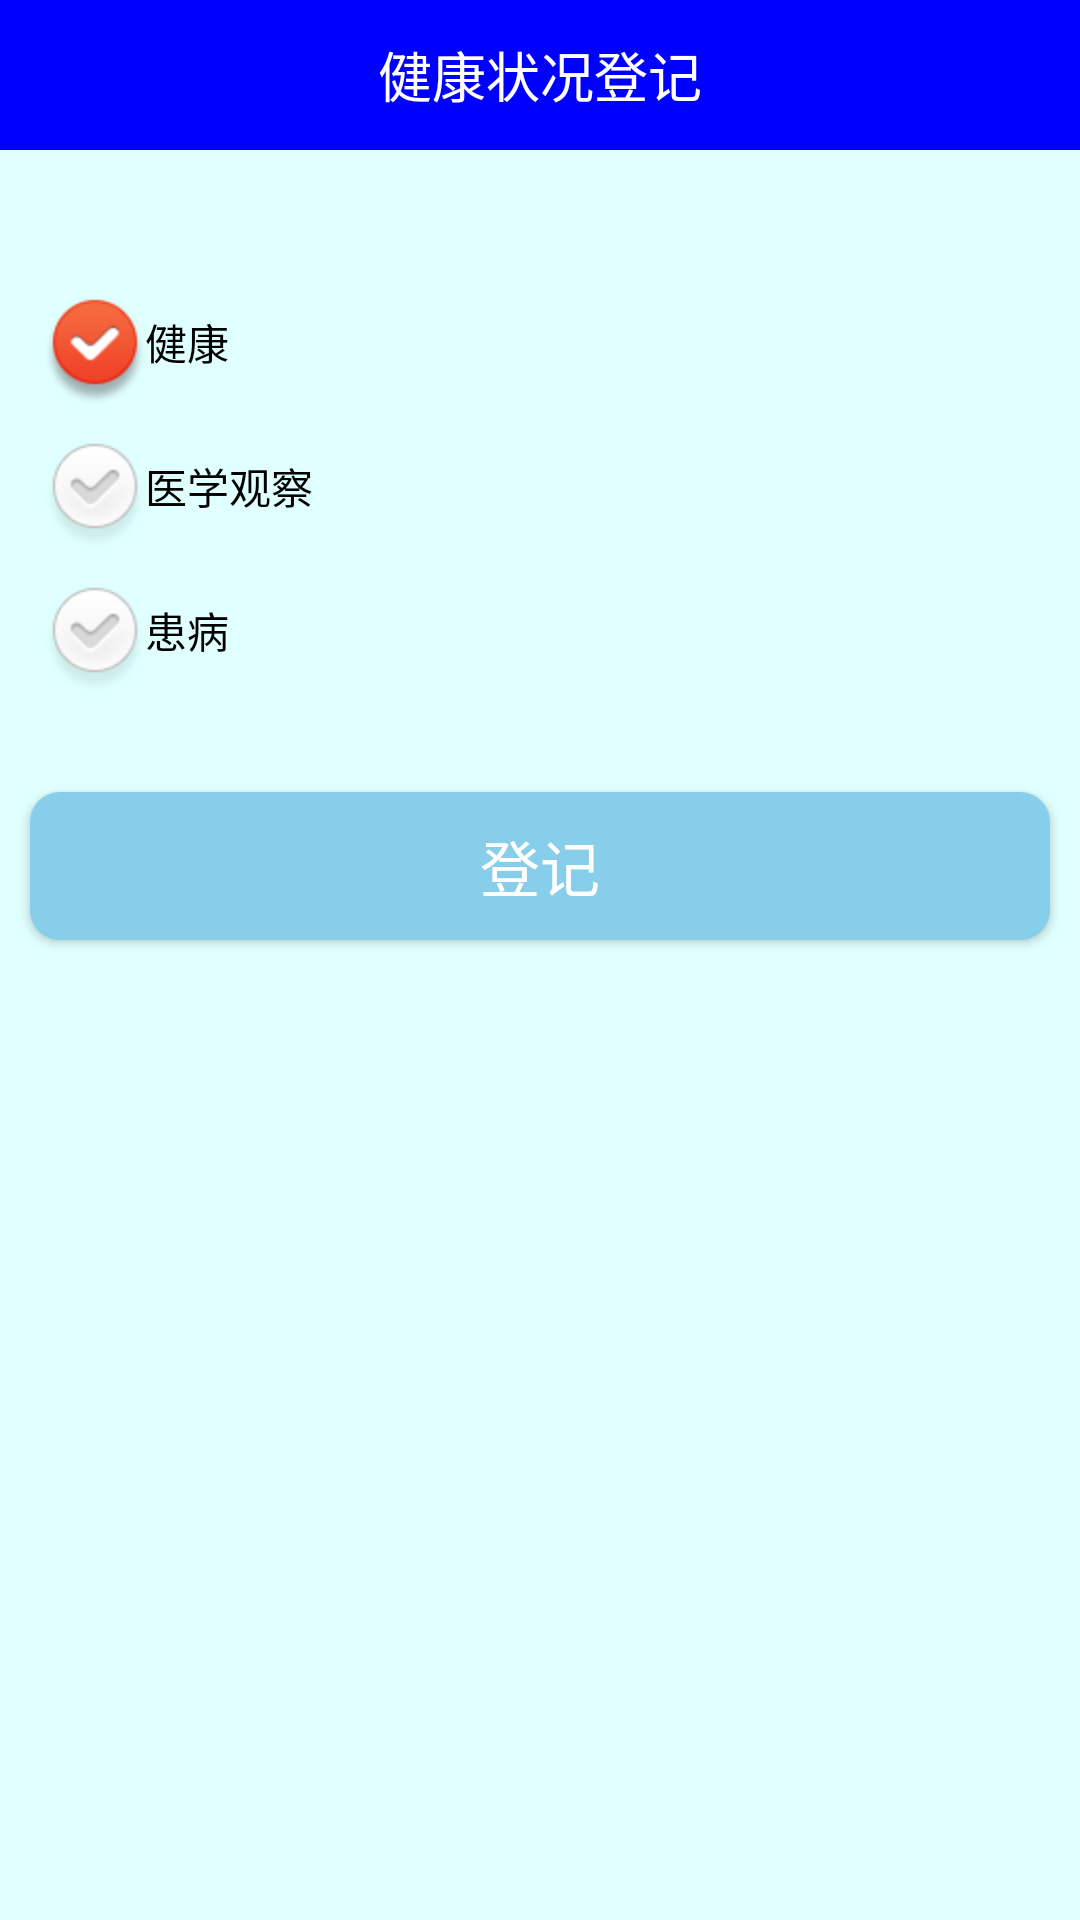

Here is an Android app screen rendered from its layout file. Give the layout XML and the strings, colors and styles it references.
<!-- AndroidManifest.xml: fallback theme Theme.MaterialComponents.DayNight.NoActionBar -->
<!-- res/layout/health_layout.xml -->
<LinearLayout xmlns:android="http://schemas.android.com/apk/res/android"
    xmlns:tools="http://schemas.android.com/tools"
     android:orientation="vertical"
    android:layout_width="match_parent"
    android:layout_height="match_parent"
    android:gravity="center_horizontal"
    android:background="@color/lightcyan"
    >
    <RelativeLayout
        android:layout_width="match_parent"
        android:layout_height="50dp"
        android:id="@+id/ssgj_top_layout"
        android:background="@color/blue"
        >
        <TextView
            android:layout_width="wrap_content"
            android:layout_height="wrap_content"
            android:layout_centerInParent="true"
            android:layout_marginLeft="10dp"
            android:textSize="18sp"
            android:textColor="@color/white"
            android:text="健康状况登记"
            />

    </RelativeLayout>
    <RadioGroup
        android:layout_width="match_parent"
        android:layout_height="wrap_content"
        android:layout_marginLeft="10dp"
        android:layout_marginTop="40dp"
        android:gravity="center_vertical"
        android:orientation="vertical"
        >
        <RadioButton
            android:layout_width="wrap_content"
            android:layout_height="wrap_content"
            android:text="健康"
            android:checked="true"
            style="@style/CustomCheckBoxTheme"
            android:id="@+id/health_ok"
            />
        <RadioButton
            android:layout_width="wrap_content"
            android:layout_height="wrap_content"
            android:text="医学观察"
            style="@style/CustomCheckBoxTheme"
            android:id="@+id/health_gc"
            />
        <RadioButton
            android:layout_width="wrap_content"
            android:layout_height="wrap_content"
            android:text="患病"
            style="@style/CustomCheckBoxTheme"
            android:id="@+id/health_error"
            />
    </RadioGroup>
    <Button
        android:id="@+id/button_login"
        android:layout_width="match_parent"
        android:layout_height="wrap_content"
        android:layout_below="@id/password"
        android:layout_marginLeft="10dp"
        android:layout_marginRight="10dp"
        android:layout_marginTop="30dp"
        android:background="@drawable/botton_press_nogradientblue"
        android:text="登记"
        android:textColor="#ffffff"
        android:textSize="20dp" />




</LinearLayout>
<!-- resources referenced by this layout -->
<resources>
  <color name="blue">#0000ff</color>
  <color name="lightcyan">#e0ffff</color>
  <color name="white">#ffffff</color>
  <!-- drawable botton_press_nogradientblue (drawable) -->
  <?xml version="1.0" encoding="utf-8"?>
  
  <selector xmlns:android="http://schemas.android.com/apk/res/android">
      
      <item android:state_pressed="true">
          <shape android:shape="rectangle">
              
              
              <solid android:color="@color/aliceblue" />
  
              <corners android:radius="10dp" />
              
              <padding
                  android:left="10dp"
                  android:top="10dp"
                  android:right="10dp"
                  android:bottom="10dp"
                  />
          </shape>
      </item>
  
      
      <item>
          <shape android:shape="rectangle">
              
              <solid android:color="@color/skyblue" />
  
              <corners android:radius="10dp" />
              
              <padding
                  android:left="10dp"
                  android:top="10dp"
                  android:right="10dp"
                  android:bottom="10dp"
                  />
          </shape>
      </item>
  
  </selector>
  <style name="CustomCheckBoxTheme" parent="@android:style/Widget.CompoundButton.CheckBox">
          <item name="android:button">@drawable/checkbox_style</item>
      </style>
  <color name="aliceblue">#f0f8ff</color>
  <color name="skyblue">#87ceeb</color>
  <!-- drawable checkbox_style (drawable) -->
  <selector xmlns:android="http://schemas.android.com/apk/res/android" >
          <item
               android:drawable="@mipmap/gen_icon_check_s"
               android:state_checked="true"/>
           <item
               android:drawable="@mipmap/gen_icon_check"
               android:state_checked="false"/>
           <item
               android:drawable="@mipmap/gen_icon_check"/>
  
       </selector>
</resources>
